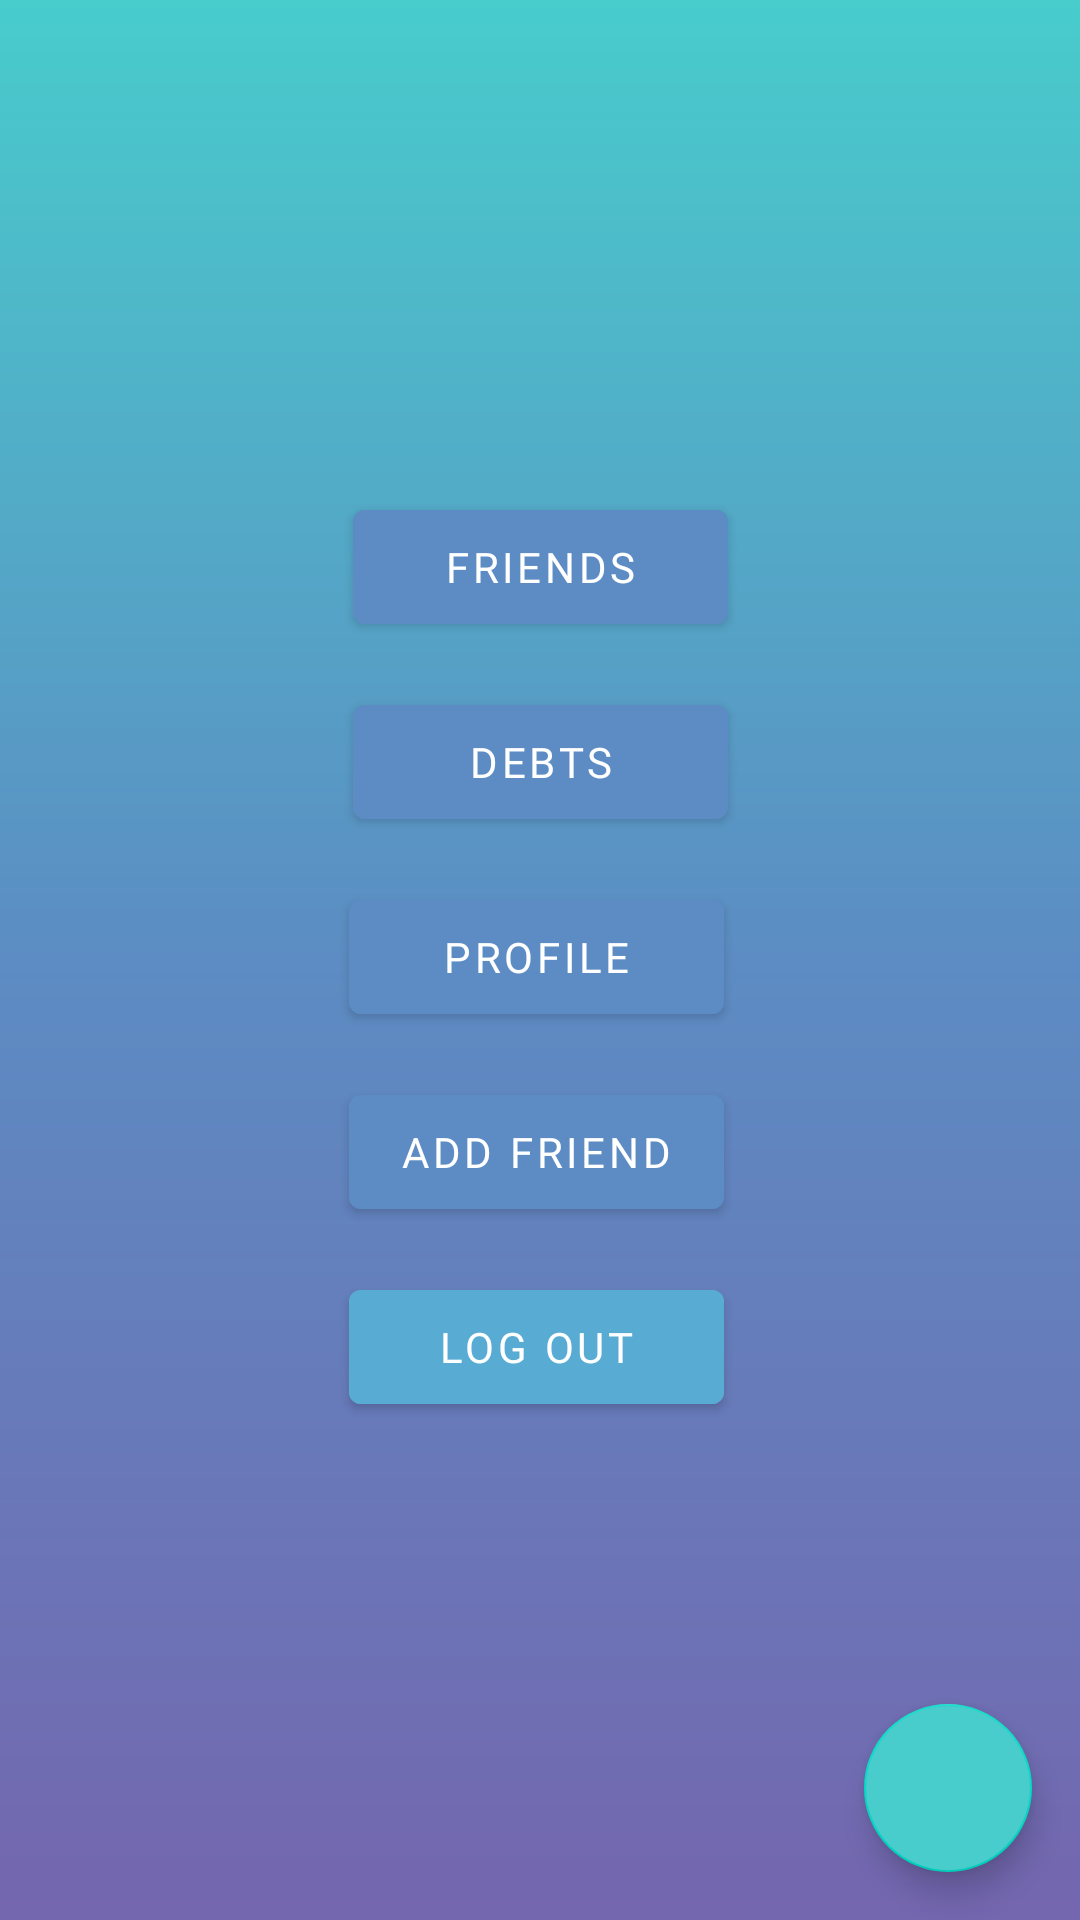

Write the Android layout XML for this screen, with the resource values it uses.
<!-- AndroidManifest.xml: application theme Theme.Vavadoge -->
<!-- res/layout/activity_main_page.xml -->
<?xml version="1.0" encoding="utf-8"?>
<androidx.constraintlayout.widget.ConstraintLayout xmlns:android="http://schemas.android.com/apk/res/android"
    xmlns:app="http://schemas.android.com/apk/res-auto"
    xmlns:tools="http://schemas.android.com/tools"
    android:layout_width="match_parent"
    android:layout_height="match_parent"
    android:background="@drawable/gradient"
    tools:context=".MainActivity">

    <RelativeLayout
        android:layout_width="wrap_content"
        android:layout_height="100dp"
        android:layout_marginTop="16dp"
        android:clickable="false"
        app:layout_constraintEnd_toEndOf="parent"
        app:layout_constraintStart_toStartOf="parent"
        app:layout_constraintTop_toTopOf="parent">

        <ListView
            android:id="@+id/listViewNotifications"
            android:layout_width="wrap_content"
            android:layout_height="wrap_content"
            android:clickable="false"
            app:layout_constraintEnd_toEndOf="parent"
            app:layout_constraintStart_toStartOf="parent"
            app:layout_constraintTop_toTopOf="parent" />

    </RelativeLayout>

    <Button
        android:id="@+id/button_main_friends"
        android:layout_width="125dp"
        android:layout_height="50dp"
        android:layout_marginTop="164dp"
        android:backgroundTint="@color/third"
        android:fontFamily="@font/abeezee"
        android:gravity="center"
        android:shadowColor="@color/first"
        android:text="Friends"
        android:textColor="@color/white"
        android:textColorHighlight="@color/third"
        app:layout_constraintEnd_toEndOf="parent"
        app:layout_constraintStart_toStartOf="parent"
        app:layout_constraintTop_toTopOf="parent" />

    <Button
        android:id="@+id/button_main_debts"
        android:layout_width="125dp"
        android:layout_height="50dp"
        android:layout_marginTop="15dp"
        android:backgroundTint="@color/third"
        android:fontFamily="@font/abeezee"
        android:shadowColor="@color/first"
        android:text="Debts"
        android:textColor="@color/white"
        android:textColorHighlight="@color/third"
        app:layout_constraintEnd_toEndOf="parent"
        app:layout_constraintStart_toStartOf="parent"
        app:layout_constraintTop_toBottomOf="@+id/button_main_friends" />

    <Button
        android:id="@+id/button_main_myprofile"
        android:layout_marginTop="15dp"
        android:layout_width="125dp"
        android:layout_height="50dp"
        android:backgroundTint="@color/third"
        android:fontFamily="@font/abeezee"
        android:shadowColor="@color/first"
        android:text="Profile"
        android:textColor="@color/white"
        android:textColorHighlight="@color/third"
        app:layout_constraintEnd_toEndOf="parent"
        app:layout_constraintHorizontal_bias="0.495"
        app:layout_constraintStart_toStartOf="parent"
        app:layout_constraintTop_toBottomOf="@+id/button_main_debts" />

    <Button
        android:id="@+id/button_main_add_friend"
        android:layout_width="125dp"
        android:layout_height="50dp"
        android:layout_marginTop="15dp"
        android:backgroundTint="@color/third"
        android:fontFamily="@font/abeezee"
        android:shadowColor="@color/first"
        android:text="Add friend"
        android:textColor="@color/white"
        android:textColorHighlight="@color/third"
        app:layout_constraintEnd_toEndOf="parent"
        app:layout_constraintHorizontal_bias="0.495"
        app:layout_constraintStart_toStartOf="parent"
        app:layout_constraintTop_toBottomOf="@+id/button_main_myprofile" />

    <Button
        android:id="@+id/button_main_logout"
        android:layout_width="125dp"
        android:layout_height="50dp"
        android:layout_marginTop="15dp"
        android:backgroundTint="@color/second"
        android:fontFamily="@font/abeezee"
        android:shadowColor="@color/first"
        android:text="Log out"
        android:textColor="@color/white"
        android:textColorHighlight="@color/third"
        app:layout_constraintEnd_toEndOf="parent"
        app:layout_constraintHorizontal_bias="0.495"
        app:layout_constraintStart_toStartOf="parent"
        app:layout_constraintTop_toBottomOf="@+id/button_main_add_friend" />

    <com.google.android.material.floatingactionbutton.FloatingActionButton
        android:id="@+id/add_fab"
        android:layout_width="wrap_content"
        android:layout_height="wrap_content"
        android:layout_gravity="end"
        android:layout_marginEnd="16dp"
        android:layout_marginBottom="16dp"
        android:src="@drawable/ic_add"
        app:fabSize="normal"
        android:backgroundTint="@color/first"
        app:layout_constraintBottom_toBottomOf="parent"
        app:layout_constraintEnd_toEndOf="parent" />




</androidx.constraintlayout.widget.ConstraintLayout>
<!-- resources referenced by this layout -->
<resources>
  <color name="first">#48cccc</color>
  <color name="second">#58acd4</color>
  <color name="third">#5c8cc3</color>
  <color name="white">#FFFFFFFF</color>
  <!-- drawable gradient (drawable) -->
  <?xml version="1.0" encoding="utf-8"?>
  <shape xmlns:android="http://schemas.android.com/apk/res/android"
      android:shape="rectangle">
      <gradient
          android:endColor="@color/first"
          android:centerColor="@color/third"
          android:startColor="@color/fourth"
          android:type="linear"
          android:angle="90"
          />
  
  </shape>
  <style name="Theme.Vavadoge" parent="Theme.MaterialComponents.DayNight.DarkActionBar">
          
          <item name="colorPrimary">@color/purple_500</item>
          <item name="colorPrimaryVariant">@color/purple_700</item>
          <item name="colorOnPrimary">@color/white</item>
          
          <item name="colorSecondary">@color/teal_200</item>
          <item name="colorSecondaryVariant">@color/teal_700</item>
          <item name="colorOnSecondary">@color/black</item>
          
          <item name="android:statusBarColor" tools:targetApi="l">?attr/colorPrimaryVariant</item>
          
      </style>
  <color name="fourth">#7466af</color>
  <color name="purple_500">#FF6200EE</color>
  <color name="purple_700">#FF3700B3</color>
  <color name="teal_200">#FF03DAC5</color>
  <color name="teal_700">#FF018786</color>
  <color name="black">#FF000000</color>
</resources>
